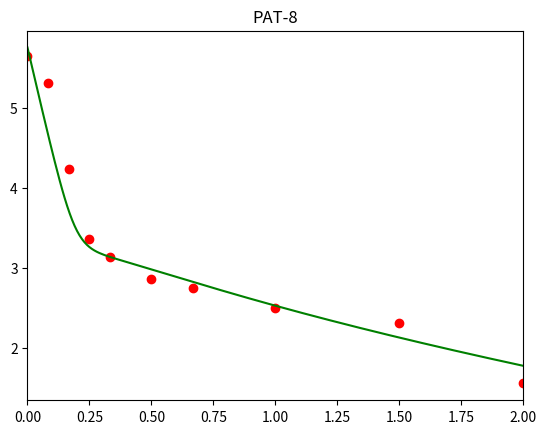

Write the Python code that produced this figure.
import numpy as np 
import matplotlib.pyplot as plt


#Inicializacao

#variaveis de inicializacao
ageFim  = 50
deltaA   = 0.1 #passo no age
ageNpts = int(ageFim/deltaA ) + 1
agePt = np.linspace(0, ageFim, ageNpts)
ageCont = 0


tempoFim = 2
deltaT   = 0.01 #passo no tempo
tempoNpts = int(tempoFim/deltaT) + 1 
tempoPt = np.linspace(0, tempoFim, tempoNpts)
tempoCont = 0


#parametros
s     = 1.3*10**5
d     = 0.01
betta = 5*10**-8
c     = 26.30
delta = 0.91
rho   = 8.180 # Ou 10.180
alpha = 20
r     = 1.61


k     = 0.80 # coeficiente da funcao exponencial de atraso na exportacao de RNA positivo
tau   = 0.50 # tempo de atraso para a exportacao de RNA positivo
n     = 1.00 # atraso de delta
Rmax  = 50.0 # numero maximo de RNA negativo / complexo de replicacao (Rn)
sigma = 1.30 # taxa de formacao de complexos de replicacao
mu_t  = 5.80 # decaimento natural de Rt
theta = 0.90 # taxa de disponibilidade para traducao
mu_c  = 0.89 # decaimento natural de Rc e Rn


epsilon_s     = 0.998 # efetividade da terapia em diminuir ou bloquear a exportacao de RNA positivo
epsilon_alpha = 0.924 # efetividade da terapia em diminuir ou bloquear a replicacao de RNA positivo
epsilon_r     = 0.290 # efetividade da terapia em diminuir ou bloquear a replicacao de RNA negativo
kappa_t       = 1.000 # fator para aumentar a degradacao de RNA positivo disponivel para traducao
kappa_c       = 1.000 # fator para aumentar a degradacao de RNA positivo e negativo no complexo de replicacao

tol  = 10**-4 # tolerancia

#variaveis 

I = np.zeros((tempoNpts, ageNpts))
Rp = np.zeros((tempoNpts, ageNpts))
Rt = np.zeros((tempoNpts, ageNpts))
Rn = np.zeros((tempoNpts, ageNpts))
V = np.zeros(tempoNpts)
T = np.zeros(tempoNpts)

#condicoes iniciais
T0 = 1.3*10**5


#PAT8:
V0 = 5.64*pow(10,5)

I0_t0 = betta*T0*V0
Rt0_t0 = 1
Rp0_t0 = 0
Rn0_t0 = 0


T[0] = T0
V[0] = V0

Rt[0][0] = Rt0_t0
Rp[0][0] = Rp0_t0
Rn[0][0] = Rn0_t0
I[0][0] = I0_t0

rho1 = 0.00

# Condicao inicial para as EDPs
for ageCont in range(1, ageNpts):
    I[0][ageCont] = (betta*T[0]*V[0]*np.exp(-deltaA*ageCont))*deltaA + I[0][ageCont-1]
    
    if ageCont*deltaA < tau:
        rho1 = 0
    else:
        rho1 = (1 - np.exp(-k*((ageCont*deltaA) - tau)))*rho
    
    Rn[0][ageCont] = (r*Rp[0][ageCont-1] - r*Rp[0][ageCont-1]*(Rn[0][ageCont-1]/Rmax) 
    - mu_c*Rn[0][ageCont-1])*deltaA + Rn[0][ageCont-1]

    Rp[0][ageCont] = (alpha*Rn[0][ageCont-1] + sigma*Rt[0][ageCont-1] 
    - theta*Rp[0][ageCont-1]- rho1*Rp[0][ageCont-1]
    - mu_c*Rp[0][ageCont-1])*deltaA + Rp[0][ageCont-1]

    Rt[0][ageCont] = (theta*Rp[0][ageCont-1] - sigma*Rt[0][ageCont-1] 
    - rho1*Rt[0][ageCont-1] - mu_t*Rt[0][ageCont-1])*deltaA + Rt[0][ageCont-1]
    
    

#Fim da inicializacao

def calcIntegral(I,Rp,Rt):
    soma = 0.0
    for a in range(0, ageNpts):
        soma = soma + I[a]*Rp[a]*Rt[a]
    return soma/float(ageNpts)
#duvida: a calcIntegral2 so eh usada para calcular N, mas estava comentado no HCV_model.cpp
    #tiro essa funcao ou deixo??
# [redacted]
def calcIntegral2(v1, v2):
    soma = 0.0
    for a in range(0, ageNpts):
        soma = soma + v1[a]*v2[a]*np.exp(-delta*a)
    return soma/float(ageNpts)    


#Solve

for t in range(1, tempoNpts):
   
    T[t] = (s - d*T[t-1] - betta*V[t-1]*T[t-1])*deltaT + T[t-1]
    
    V[t] =  deltaT*((1 - epsilon_s)*rho*calcIntegral(I[t-1],Rp[t-1],Rt[t-1]) 
    - c*V[t-1]) + V[t-1]
    
    rho1 = 0.0
    
    Rp[t][0] = 0
    Rn[t][0] = 0
    Rt[t][0] = 1
    I[t][0]  = betta*V[t]*T[t] 
    
    for a in range(1, ageNpts):
        
        if(float(a*deltaA) < tau):
            rho1 = 0
        else:
            rho1 = rho*(1 - np.exp(-k*(float(a*deltaA) - tau)))
            
        I[t][a] = (-delta*I[t-1][a] - (I[t-1][a] - I[t-1][a-1])/deltaA)*deltaT + I[t-1][a]
        
        Rn[t][a] = ((1 - epsilon_r)*r*Rp[t-1][a]*(1 - (Rn[t-1][a]/Rmax)) - kappa_c*mu_c*Rn[t-1][a]
                     - (Rn[t-1][a] - Rn[t-1][a-1])/(deltaA ))*deltaT + Rn[t-1][a]
        
        Rp[t][a] = ((1 - epsilon_alpha)*alpha*Rn[t-1][a] + sigma*Rt[t-1][a] - theta*Rp[t-1][a]
		            - (1- epsilon_s)*rho1*Rp[t-1][a] - kappa_c*mu_c*Rp[t-1][a]
                    - (Rp[t-1][a] - Rp[t-1][a-1])/(deltaA))*deltaT + Rp[t-1][a]
        
        Rt[t][a] = (theta*Rp[t-1][a] - sigma*Rt[t-1][a] - (1 - epsilon_s)*rho1*Rt[t-1][a] - kappa_t*mu_t*Rt[t-1][a]
                    - (Rt[t-1][a] - Rt[t-1][a-1])/(deltaA))*deltaT + Rt[t-1][a]
        

#Plot do gráfico de VxT

t = [0, 0.083, 0.167, 0.25, 0.333, 0.5, 0.667, 1, 1.5, 2 ]

PAT8 = [5.64, 5.31, 4.23, 3.36, 3.14, 2.86, 2.75, 2.50, 2.32, 1.56]

plt.title("PAT-8")
plt.xlim(0, tempoFim)
logV = np.log10(V)
plt.plot(t, PAT8, 'ro')
plt.plot(tempoPt, logV, 'g')
